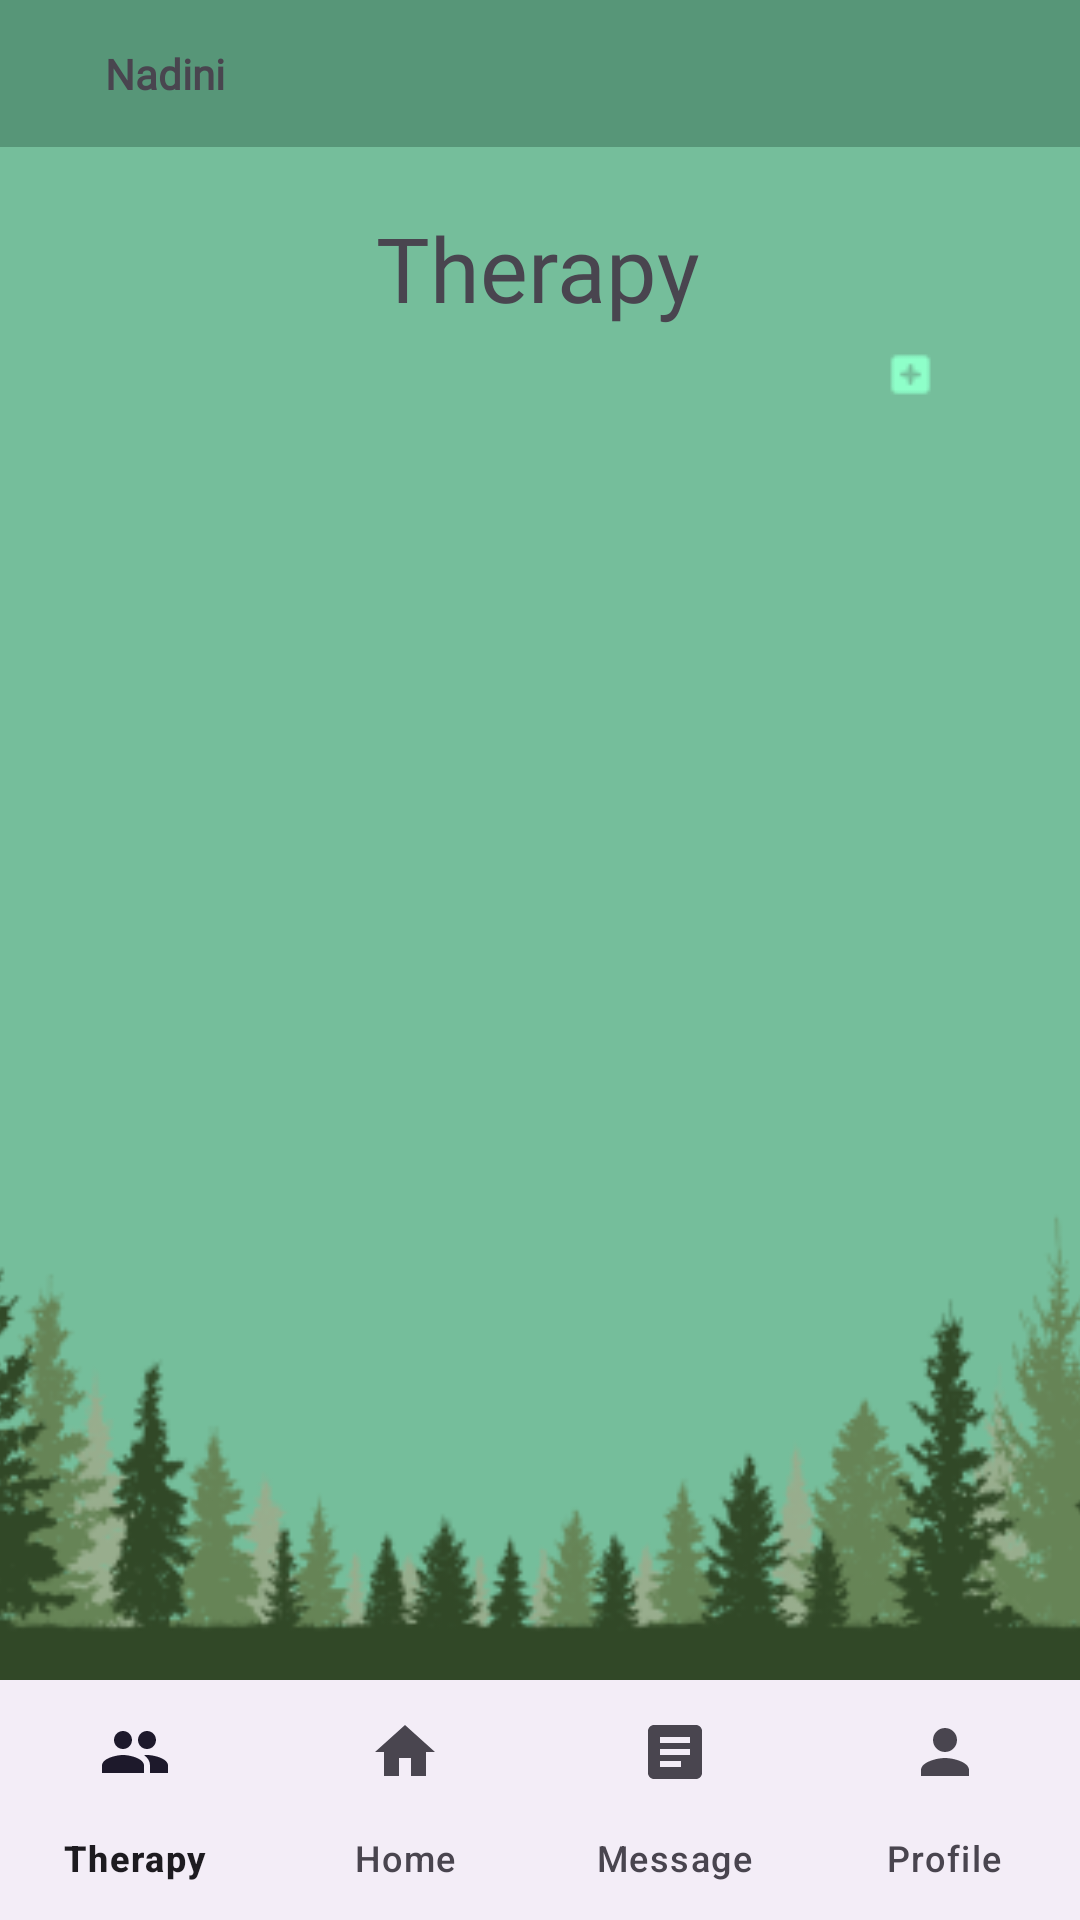

Produce the Android XML layout that renders to this screen, including the resource entries it uses.
<!-- AndroidManifest.xml: application theme Theme.RUO -->
<!-- res/layout/activity_therapy2.xml -->
<?xml version="1.0" encoding="utf-8"?>
<androidx.constraintlayout.widget.ConstraintLayout xmlns:android="http://schemas.android.com/apk/res/android"
    xmlns:app="http://schemas.android.com/apk/res-auto"
    xmlns:tools="http://schemas.android.com/tools"
    android:layout_width="match_parent"
    android:layout_height="match_parent"
    android:background="@color/backgroundApp">

    <LinearLayout
        android:id="@+id/linearLayout2"
        android:layout_width="match_parent"
        android:layout_height="wrap_content"
        android:background="@color/homTop"
        app:layout_constraintStart_toStartOf="parent"
        app:layout_constraintTop_toTopOf="parent"
        tools:layout_editor_absoluteX="0dp">


        <ImageView
            android:id="@+id/imageView3"
            android:layout_width="wrap_content"
            android:layout_height="wrap_content"
            android:padding="10dp"
            app:srcCompat="@drawable/home" />

        <TextView
            android:id="@+id/textView5"
            android:layout_width="wrap_content"
            android:layout_height="wrap_content"
            android:fontFamily="@font/kulimpark"
            android:padding="15dp"
            android:text="@string/namaPengguna"
            android:textStyle="bold" />
    </LinearLayout>

    <ImageView
        android:id="@+id/imageView"
        android:layout_width="523dp"
        android:layout_height="295dp"
        app:layout_constraintBottom_toTopOf="@+id/linearLayout"
        app:layout_constraintEnd_toEndOf="parent"
        app:layout_constraintStart_toStartOf="parent"
        app:srcCompat="@drawable/rumput" />

    <LinearLayout
        android:id="@+id/linearLayout"
        android:layout_width="match_parent"
        android:layout_height="wrap_content"
        app:layout_constraintBottom_toBottomOf="parent"
        app:layout_constraintStart_toStartOf="parent">

        <com.google.android.material.bottomnavigation.BottomNavigationView
            android:id="@+id/bottom_navigation"
            android:layout_width="match_parent"
            android:layout_height="wrap_content"
            app:labelVisibilityMode="labeled"
            app:menu="@menu/bottom_navigation_menu" />

    </LinearLayout>

    <TextView
        android:id="@+id/textView9"
        android:layout_width="wrap_content"
        android:layout_height="wrap_content"
        android:layout_marginTop="20dp"
        android:fontFamily="@font/katibeh"
        android:text="@string/therapy"
        android:textSize="30dp"
        app:layout_constraintEnd_toEndOf="parent"
        app:layout_constraintHorizontal_bias="0.498"
        app:layout_constraintStart_toStartOf="parent"
        app:layout_constraintTop_toBottomOf="@+id/linearLayout2" />

    <ImageView
        android:id="@+id/btnBackMyTherapy"
        android:layout_width="wrap_content"
        android:layout_height="wrap_content"
        android:layout_marginTop="36dp"
        app:layout_constraintEnd_toStartOf="@+id/textView9"
        app:layout_constraintHorizontal_bias="0.241"
        app:layout_constraintStart_toStartOf="parent"
        app:layout_constraintTop_toBottomOf="@+id/linearLayout2"
        app:srcCompat="@drawable/baseline_arrow_back_24" />

    <ImageView
        android:id="@+id/btnToAddTherapy"
        android:layout_width="wrap_content"
        android:layout_height="wrap_content"
        android:layout_marginTop="8dp"
        app:layout_constraintEnd_toEndOf="parent"
        app:layout_constraintHorizontal_bias="0.858"
        app:layout_constraintStart_toStartOf="parent"
        app:layout_constraintTop_toBottomOf="@+id/textView9"
        app:srcCompat="@drawable/plus" />


    <androidx.recyclerview.widget.RecyclerView
        android:id="@+id/rv_listTherapyIndividu"
        android:layout_width="match_parent"
        android:layout_height="630dp"
        android:padding="10dp"
        app:layout_constraintTop_toBottomOf="@+id/btnToAddTherapy"
        tools:layout_editor_absoluteX="0dp">

    </androidx.recyclerview.widget.RecyclerView>


</androidx.constraintlayout.widget.ConstraintLayout>
<!-- resources referenced by this layout -->
<resources>
  <color name="backgroundApp">#75BE9B</color>
  <color name="homTop">#579678</color>
  <!-- drawable plus: png bitmap (drawable, 351 bytes) -->
  <!-- drawable rumput: png bitmap (drawable, 44710 bytes) -->
  <string name="namaPengguna">Nadini</string>
  <string name="therapy">Therapy</string>
  <style name="Theme.RUO" parent="Base.Theme.RUO" />
  <style name="Base.Theme.RUO" parent="Theme.Material3.DayNight.NoActionBar">
          
          
      </style>
</resources>
